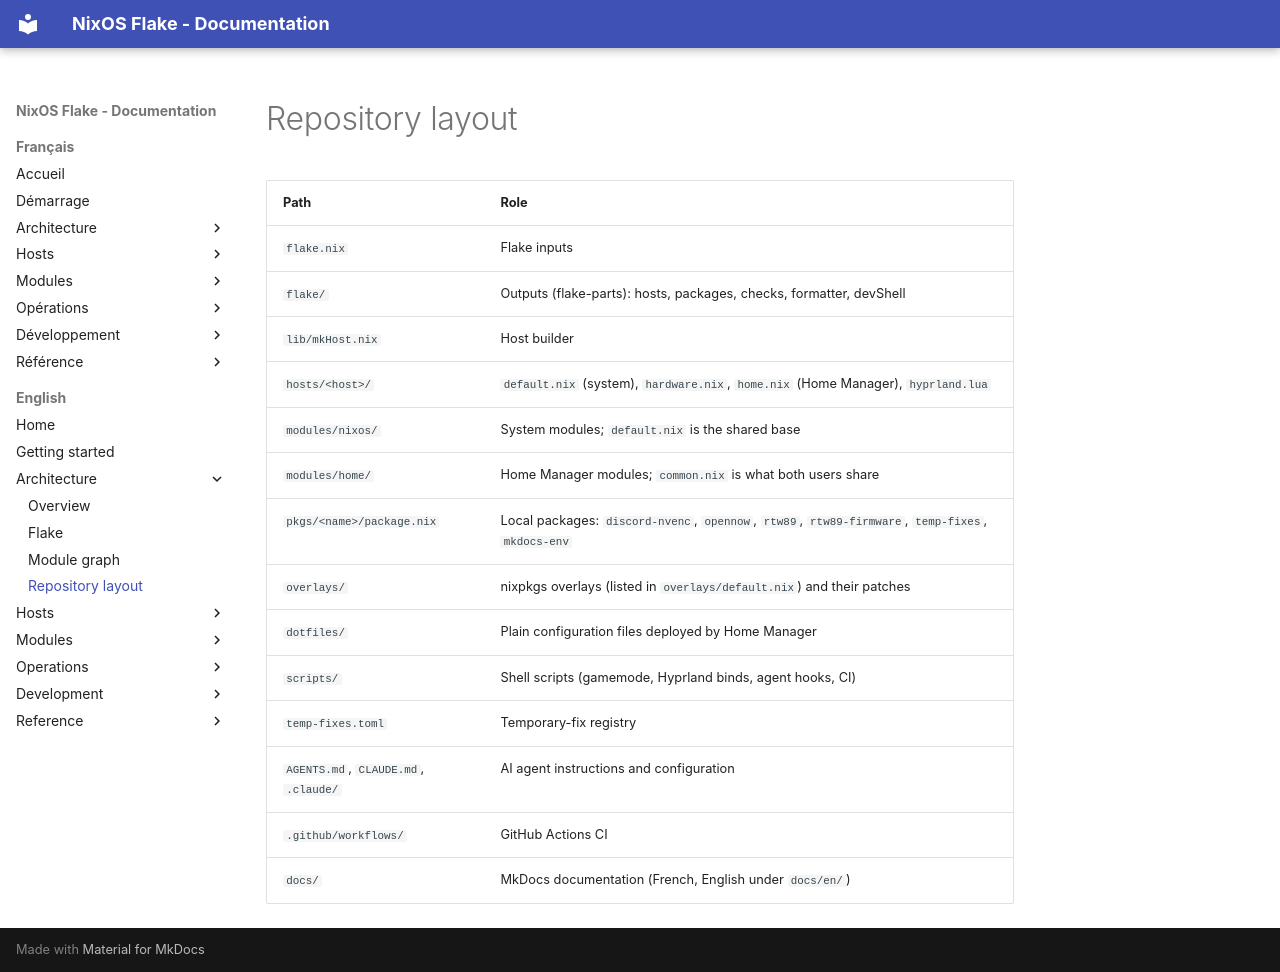

repository: llafon-analytics/nixos · page: en/architecture/repository-layout/index.html · generator: mkdocs

# Repository layout

| Path | Role |
|---|---|
| `flake.nix` | Flake inputs |
| `flake/` | Outputs (flake-parts): hosts, packages, checks, formatter, devShell |
| `lib/mkHost.nix` | Host builder |
| `hosts/<host>/` | `default.nix` (system), `hardware.nix`, `home.nix` (Home Manager), `hyprland.lua` |
| `modules/nixos/` | System modules; `default.nix` is the shared base |
| `modules/home/` | Home Manager modules; `common.nix` is what both users share |
| `pkgs/<name>/package.nix` | Local packages: `discord-nvenc`, `opennow`, `rtw89`, `rtw89-firmware`, `temp-fixes`, `mkdocs-env` |
| `overlays/` | nixpkgs overlays (listed in `overlays/default.nix`) and their patches |
| `dotfiles/` | Plain configuration files deployed by Home Manager |
| `scripts/` | Shell scripts (gamemode, Hyprland binds, agent hooks, CI) |
| `temp-fixes.toml` | Temporary-fix registry |
| `AGENTS.md`, `CLAUDE.md`, `.claude/` | AI agent instructions and configuration |
| `.github/workflows/` | GitHub Actions CI |
| `docs/` | MkDocs documentation (French, English under `docs/en/`) |
